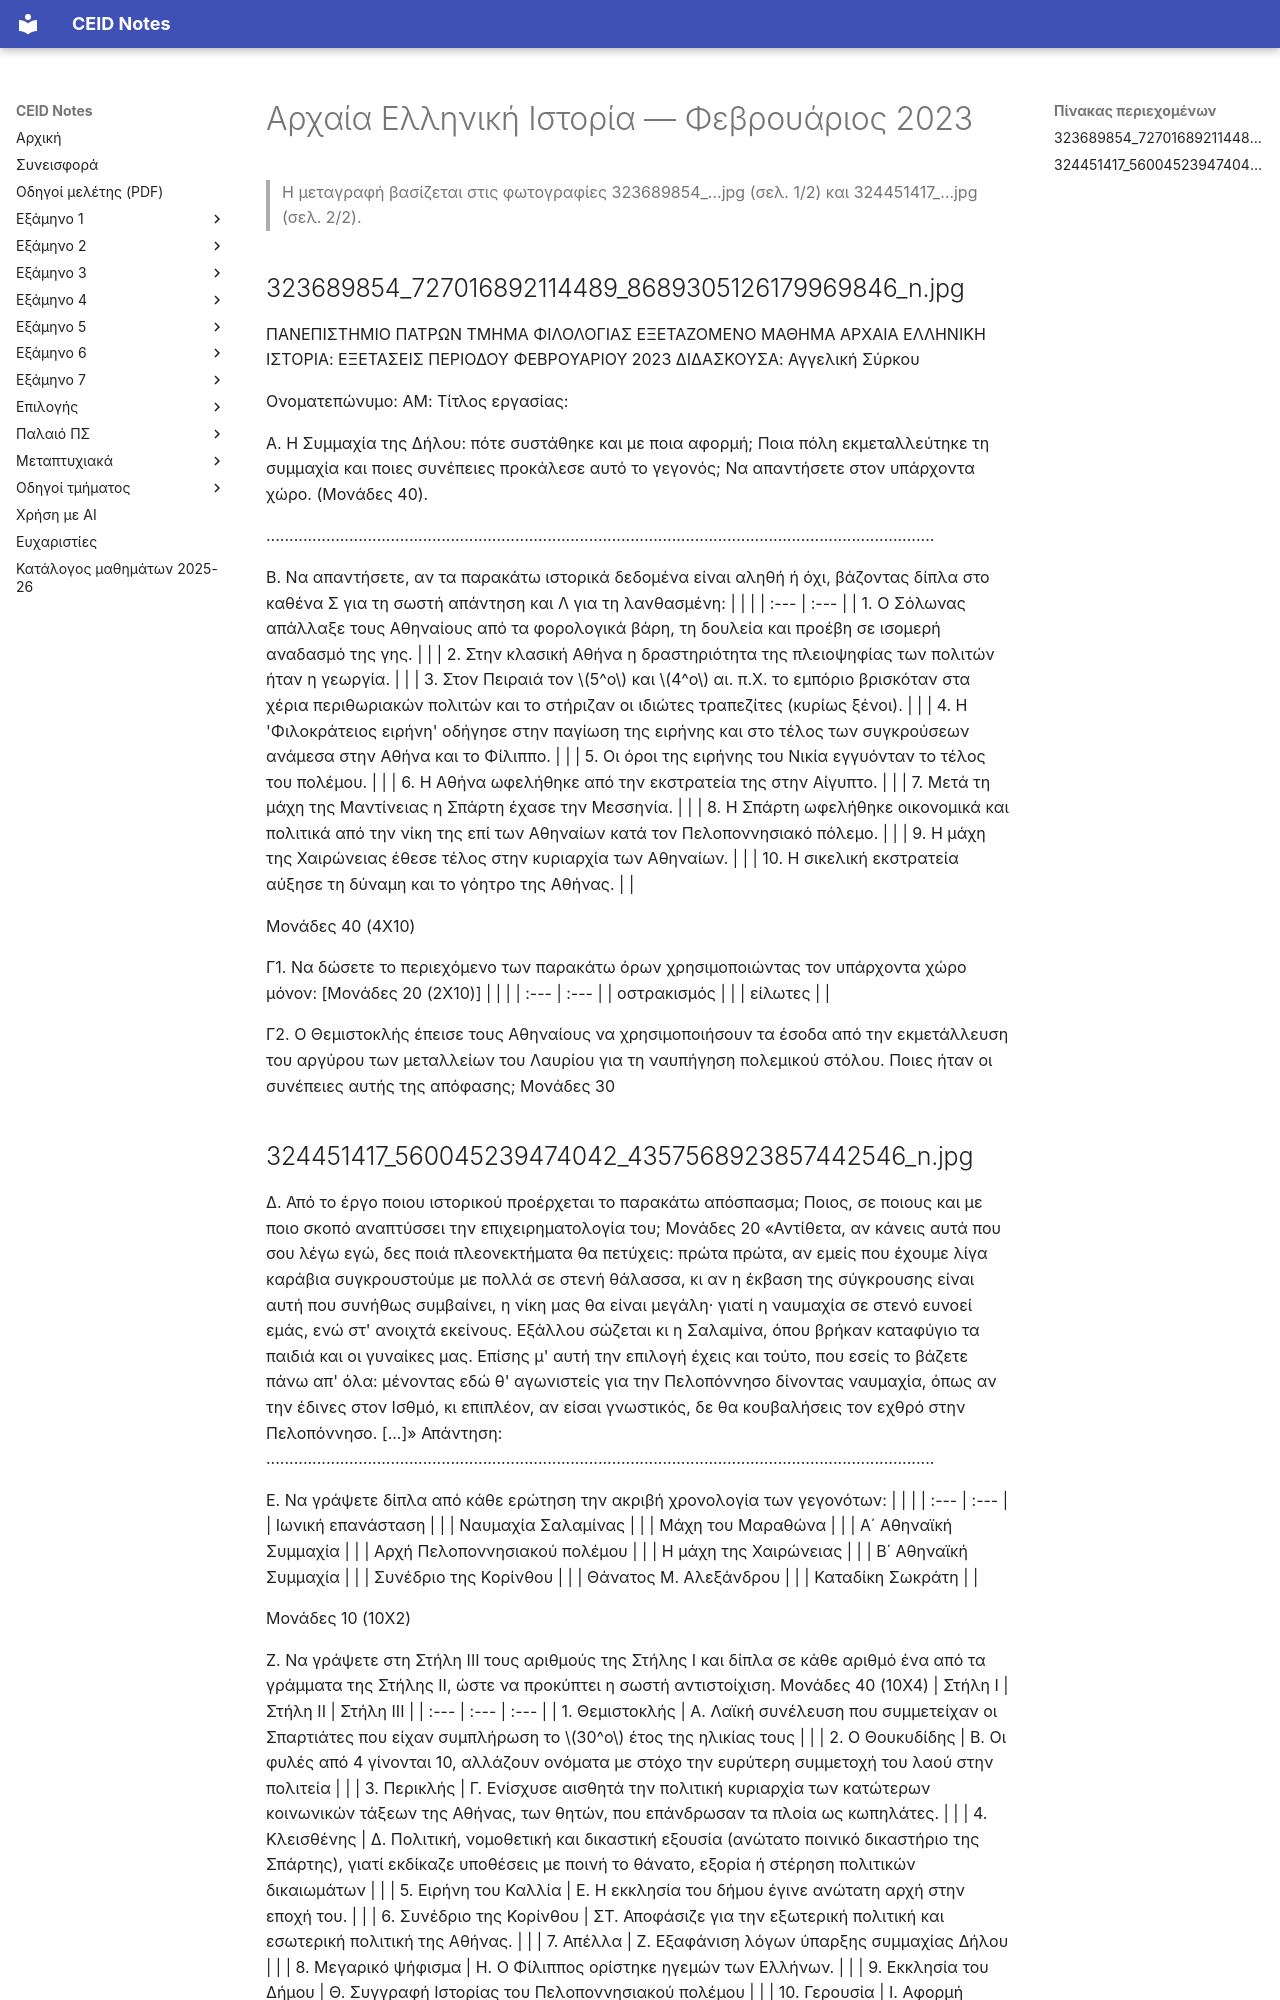

repository: kdngiorgos/ceid-notes · page: Electives (Μαθήματα Επιλογής)/Γενικής Παιδείας (General Education)/Αρχαία Ελληνική Ιστορία - CEID_ΓΠ72/Previous Exams/2023-02.html · generator: mkdocs

---
course: CEID_GP72
session: 2023-02
label: Φεβρουάριος 2023
sources:
- 323689854_727016892114489_8689305126179969846_n.jpg
- 324451417_560045239474042_4357568923857442546_n.jpg
- 324840935_560589965945611_2822541236619651401_n.jpg
- 325232292_864713561465152_2288866917497064826_n.jpg
- 325032983_756706175887960_8364471789929998643_n.jpg
format: mixed
duration_min: null
notes: Η 1η σελίδα υπάρχει σε τρεις φωτογραφίες και η 2η σε δύο· τα αντίγραφα έχουν πανομοιότυπο κείμενο.
transcription: verbatim
solutions: ai-unverified
---
# Αρχαία Ελληνική Ιστορία — Φεβρουάριος 2023

> Η μεταγραφή βασίζεται στις φωτογραφίες 323689854_…jpg (σελ. 1/2) και 324451417_…jpg (σελ. 2/2).

## 323689854_727016892114489_8689305126179969846_n.jpg

ΠΑΝΕΠΙΣΤΗΜΙΟ ΠΑΤΡΩΝ
ΤΜΗΜΑ ΦΙΛΟΛΟΓΙΑΣ
ΕΞΕΤΑΖΟΜΕΝΟ ΜΑΘΗΜΑ
ΑΡΧΑΙΑ ΕΛΛΗΝΙΚΗ ΙΣΤΟΡΙΑ:
ΕΞΕΤΑΣΕΙΣ ΠΕΡΙΟΔΟΥ ΦΕΒΡΟΥΑΡΙΟΥ 2023
ΔΙΔΑΣΚΟΥΣΑ: Αγγελική Σύρκου

Ονοματεπώνυμο:
ΑΜ:
Τίτλος εργασίας:

Α. Η Συμμαχία της Δήλου: πότε συστάθηκε και με ποια αφορμή; Ποια πόλη εκμεταλλεύτηκε τη συμμαχία και ποιες συνέπειες προκάλεσε αυτό το γεγονός; Να απαντήσετε στον υπάρχοντα χώρο. (Μονάδες 40).

.................................................................................................................................................

Β. Να απαντήσετε, αν τα παρακάτω ιστορικά δεδομένα είναι αληθή ή όχι, βάζοντας δίπλα στο καθένα Σ για τη σωστή απάντηση και Λ για τη λανθασμένη:
| | |
| :--- | :--- |
| 1. Ο Σόλωνας απάλλαξε τους Αθηναίους από τα φορολογικά βάρη, τη δουλεία και προέβη σε ισομερή αναδασμό της γης. | |
| 2. Στην κλασική Αθήνα η δραστηριότητα της πλειοψηφίας των πολιτών ήταν η γεωργία. | |
| 3. Στον Πειραιά τον $5^o$ και $4^o$ αι. π.Χ. το εμπόριο βρισκόταν στα χέρια περιθωριακών πολιτών και το στήριζαν οι ιδιώτες τραπεζίτες (κυρίως ξένοι). | |
| 4. Η 'Φιλοκράτειος ειρήνη' οδήγησε στην παγίωση της ειρήνης και στο τέλος των συγκρούσεων ανάμεσα στην Αθήνα και το Φίλιππο. | |
| 5. Οι όροι της ειρήνης του Νικία εγγυόνταν το τέλος του πολέμου. | |
| 6. Η Αθήνα ωφελήθηκε από την εκστρατεία της στην Αίγυπτο. | |
| 7. Μετά τη μάχη της Μαντίνειας η Σπάρτη έχασε την Μεσσηνία. | |
| 8. Η Σπάρτη ωφελήθηκε οικονομικά και πολιτικά από την νίκη της επί των Αθηναίων κατά τον Πελοποννησιακό πόλεμο. | |
| 9. Η μάχη της Χαιρώνειας έθεσε τέλος στην κυριαρχία των Αθηναίων. | |
| 10. Η σικελική εκστρατεία αύξησε τη δύναμη και το γόητρο της Αθήνας. | |

Μονάδες 40 (4X10)

Γ1. Να δώσετε το περιεχόμενο των παρακάτω όρων χρησιμοποιώντας τον υπάρχοντα χώρο μόνον: [Μονάδες 20 (2X10)]
| | |
| :--- | :--- |
| οστρακισμός | |
| είλωτες | |

Γ2. Ο Θεμιστοκλής έπεισε τους Αθηναίους να χρησιμοποιήσουν τα έσοδα από την εκμετάλλευση του αργύρου των μεταλλείων του Λαυρίου για τη ναυπήγηση πολεμικού στόλου. Ποιες ήταν οι συνέπειες αυτής της απόφασης; Μονάδες 30
